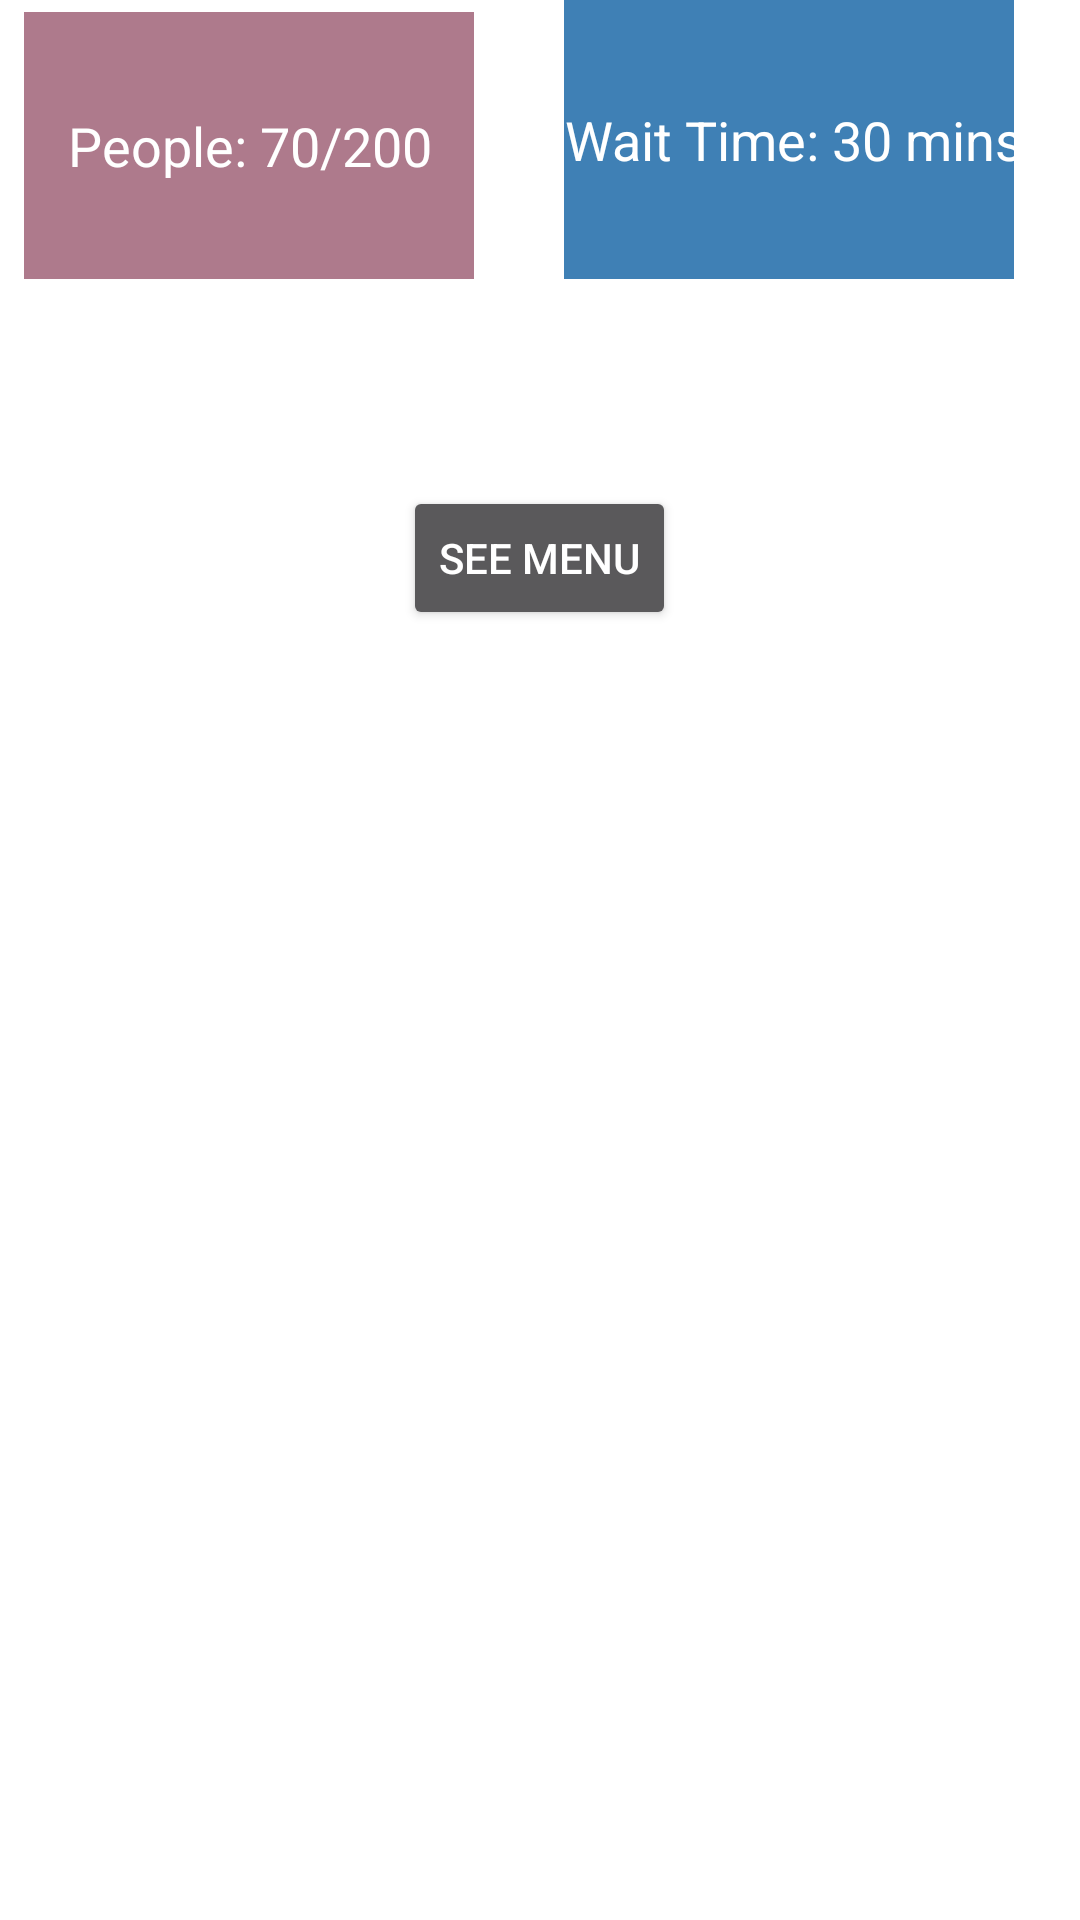

Android layout source for this screen:
<!-- AndroidManifest.xml: application theme AppTheme -->
<!-- res/layout/activity_dining_hall_menu.xml -->
<?xml version="1.0" encoding="utf-8"?>
<RelativeLayout xmlns:android="http://schemas.android.com/apk/res/android"
    xmlns:tools="http://schemas.android.com/tools"
    android:layout_width="match_parent"
    android:layout_height="match_parent"
    android:background="@android:color/background_light">

    <EditText
        android:id="@+id/people"
        android:layout_width="150dp"
        android:layout_height="89dp"
        android:layout_alignBottom="@+id/wait"
        android:layout_marginEnd="30dp"
        android:layout_marginRight="30dp"
        android:layout_toLeftOf="@+id/wait"
        android:layout_toStartOf="@+id/wait"
        android:background="@color/colorAccent"
        android:ems="10"
        android:foregroundGravity="top|left|center_horizontal"
        android:inputType="textPersonName"
        android:singleLine="false"
        android:text="People: 70/200"
        android:textAlignment="center"
        tools:layout_editor_absoluteX="1dp"
        tools:layout_editor_absoluteY="3dp" />

    <EditText
        android:id="@+id/wait"
        android:layout_width="150dp"
        android:layout_height="93dp"
        android:layout_alignParentEnd="true"
        android:layout_alignParentRight="true"
        android:layout_alignParentTop="true"
        android:layout_marginEnd="22dp"
        android:layout_marginRight="22dp"
        android:background="@color/colorPrimary"
        android:ems="10"
        android:foregroundGravity="top|right"
        android:inputType="textPersonName"
        android:text="Wait Time: 30 mins"
        android:textAlignment="center"
        android:textColor="@color/common_google_signin_btn_text_dark_default"
        tools:layout_editor_absoluteX="188dp"
        tools:layout_editor_absoluteY="-2dp" />

    <Button
        android:id="@+id/menu_button"
        android:layout_width="wrap_content"
        android:layout_height="wrap_content"
        android:layout_below="@+id/people"
        android:layout_centerHorizontal="true"
        android:layout_marginTop="69dp"
        android:text="See Menu" />
</RelativeLayout>
<!-- resources referenced by this layout -->
<resources>
  <color name="colorAccent">#ae7a8c</color>
  <color name="colorPrimary">#3f80b5</color>
  <style name="AppTheme" parent="Theme.AppCompat.NoActionBar">
          
          <item name="colorPrimary">@color/colorPrimary</item>
          <item name="colorPrimaryDark">@color/colorPrimaryDark</item>
          <item name="colorAccent">@color/colorAccent</item>
      </style>
  <color name="colorPrimaryDark">#303F9F</color>
</resources>
